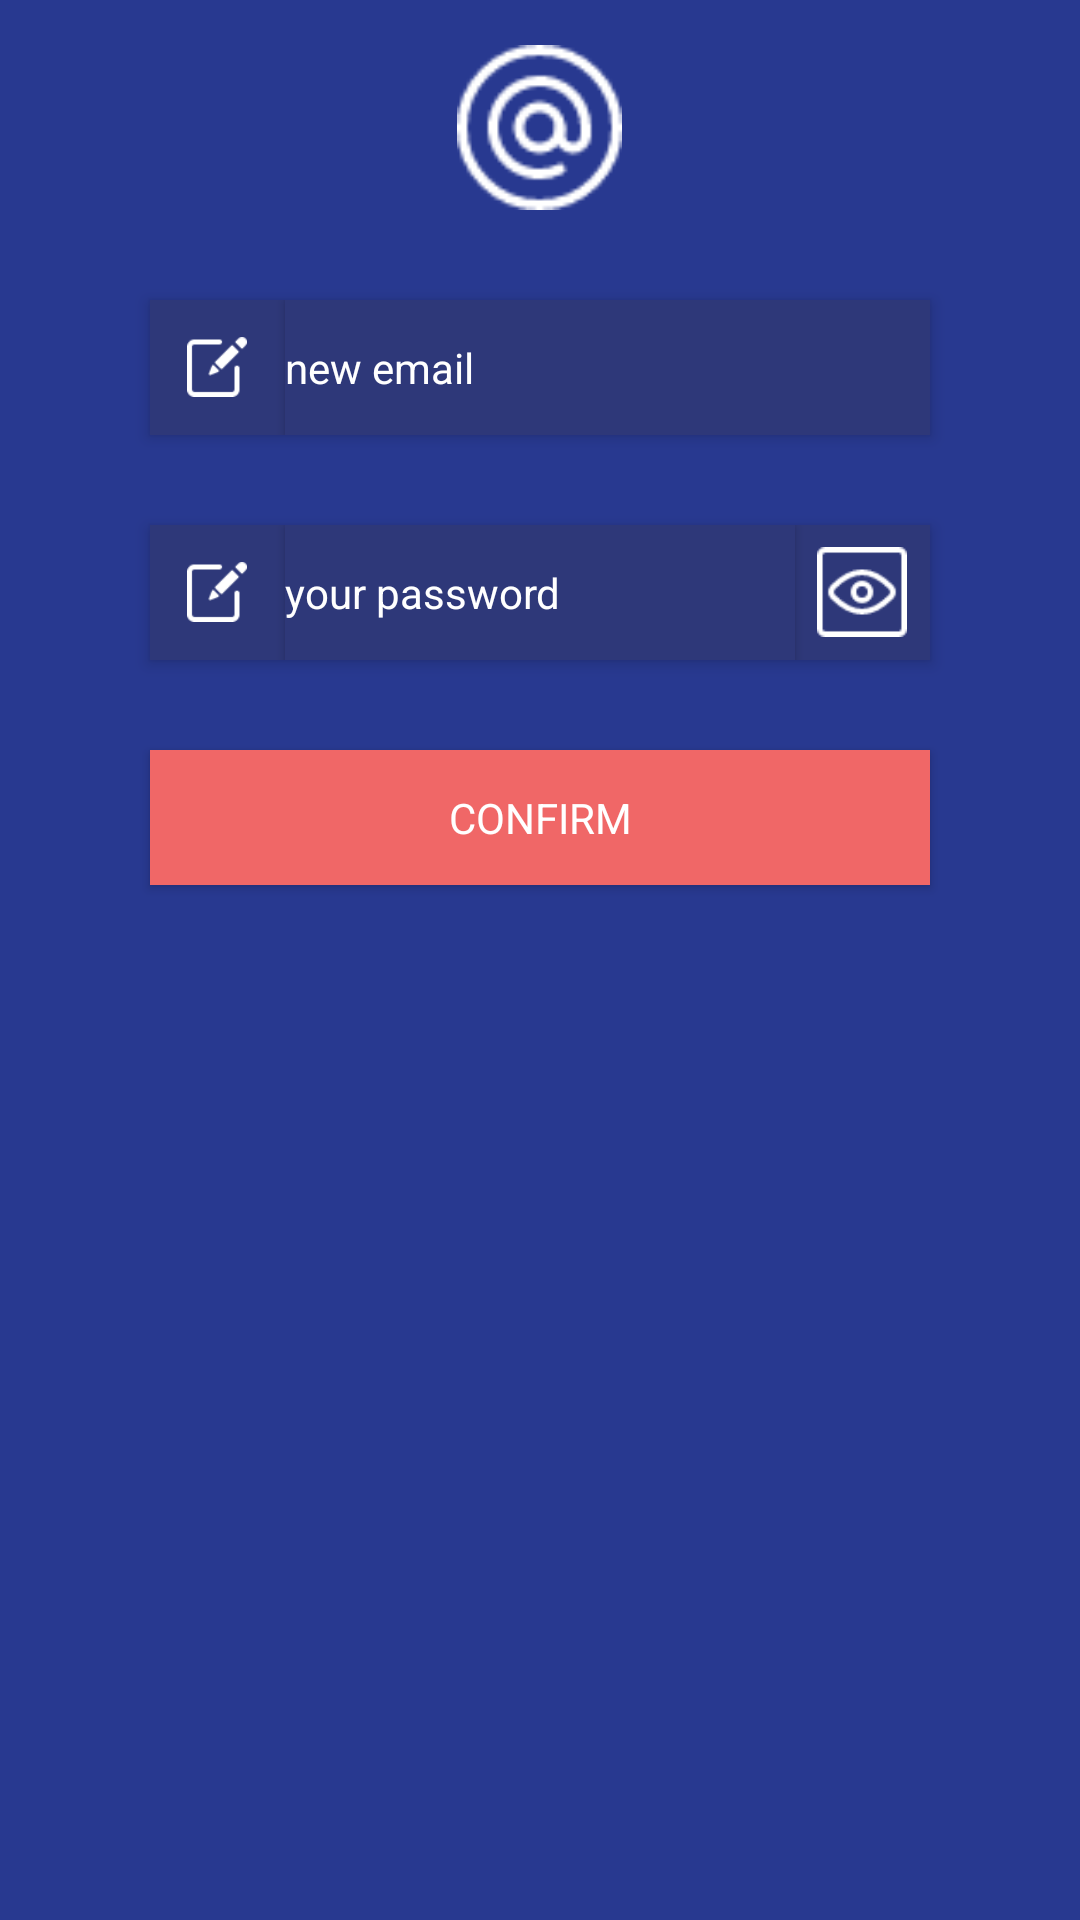

Write the Android layout XML for this screen, with the resource values it uses.
<!-- AndroidManifest.xml: application theme AppTheme -->
<!-- res/layout/change_email_dialog.xml -->
<?xml version="1.0" encoding="utf-8"?>
<LinearLayout xmlns:android="http://schemas.android.com/apk/res/android"
    android:orientation="vertical" android:layout_width="match_parent"
    android:layout_height="wrap_content"
    android:background="@color/backgroundColor"
    android:elevation="3dp"
    android:layout_gravity="center">

    <ImageView
        android:layout_width="55dp"
        android:layout_height="55dp"
        android:background="@drawable/mail"
        android:layout_gravity="center"
        android:layout_margin="15dp"/>
    <LinearLayout
        android:layout_width="wrap_content"
        android:layout_height="wrap_content"
        android:orientation="horizontal"
        android:background="@color/etColor"
        android:layout_gravity="center"
        android:elevation="3dp"
        android:layout_margin="15dp">
        <RelativeLayout
            android:layout_width="45dp"
            android:layout_height="45dp"
            android:layout_gravity="center">

            <ImageView
                android:layout_width="20dp"
                android:layout_height="20dp"
                android:background="@drawable/pencil"
                android:layout_centerInParent="true"
                />
        </RelativeLayout>
        <EditText
            android:layout_height="45dp"
            android:layout_width="215dp"
            android:background="@color/etColor"
            android:hint="new email"
            android:textColorHint="@color/white"
            android:textColor="@color/white"
            android:textSize="14sp"
            android:layout_gravity="center"
            android:id="@+id/etNewEmail_ChangeEmailDialog"
            android:elevation="2dp"
            android:inputType="textEmailAddress"/>

    </LinearLayout>
    <LinearLayout
        android:layout_width="wrap_content"
        android:layout_height="wrap_content"
        android:orientation="horizontal"
        android:background="@color/etColor"
        android:layout_gravity="center"
        android:elevation="3dp"
        android:layout_margin="15dp">
        <RelativeLayout
            android:layout_width="45dp"
            android:layout_height="45dp"
            android:layout_gravity="center">

            <ImageView
                android:layout_width="20dp"
                android:layout_height="20dp"
                android:background="@drawable/pencil"
                android:layout_centerInParent="true"
                />
        </RelativeLayout>
        <EditText
            android:layout_height="45dp"
            android:layout_width="170dp"
            android:background="@color/etColor"
            android:hint="your password"
            android:textColorHint="@color/white"
            android:textColor="@color/white"
            android:textSize="14sp"
            android:layout_gravity="center"
            android:id="@+id/etPassConfirm_ChangeEmailDialog"
            android:elevation="2dp"
            android:inputType="textPassword"/>
        <RelativeLayout
            android:layout_width="45dp"
            android:layout_height="45dp"
            android:background="@color/etColor"
            >

            <ImageView
                android:layout_width="30dp"
                android:layout_height="30dp"
                android:layout_centerInParent="true"
                android:background="@drawable/eye"
                android:id="@+id/ivEye_changeEmailDialog"
                android:longClickable="true"
                />
        </RelativeLayout>

    </LinearLayout>
    <Button
        android:layout_width="260dp"
        android:layout_height="45dp"
        android:text="confirm"
        android:textColor="#fff"
        android:background="@color/buttonColor"
        android:layout_margin="15dp"
        android:layout_gravity="center"
        android:textSize="14sp"
        android:fontFamily="sans-serif-thin"
        android:textStyle="bold"
        android:id="@+id/btnSubmit_ChangeEmailDialog"

        android:elevation="3dp"/>



</LinearLayout>
<!-- resources referenced by this layout -->
<resources>
  <color name="backgroundColor">#283990</color>
  <color name="buttonColor">#F06767</color>
  <color name="etColor">#2E3879</color>
  <color name="white">#fff</color>
  <!-- drawable eye: png bitmap (drawable-nodpi, 810 bytes) -->
  <!-- drawable mail: png bitmap (drawable-nodpi, 1191 bytes) -->
  <!-- drawable pencil: png bitmap (drawable-nodpi, 583 bytes) -->
  <style name="AppTheme" parent="Theme.AppCompat.Light.NoActionBar">
          
          <item name="colorPrimary">@color/colorPrimary</item>
          <item name="colorPrimaryDark">@color/colorPrimaryDark</item>
          <item name="colorAccent">@color/colorAccent</item>
      </style>
  <color name="colorPrimary">#008577</color>
  <color name="colorPrimaryDark">#00574B</color>
  <color name="colorAccent">#D81B60</color>
</resources>
